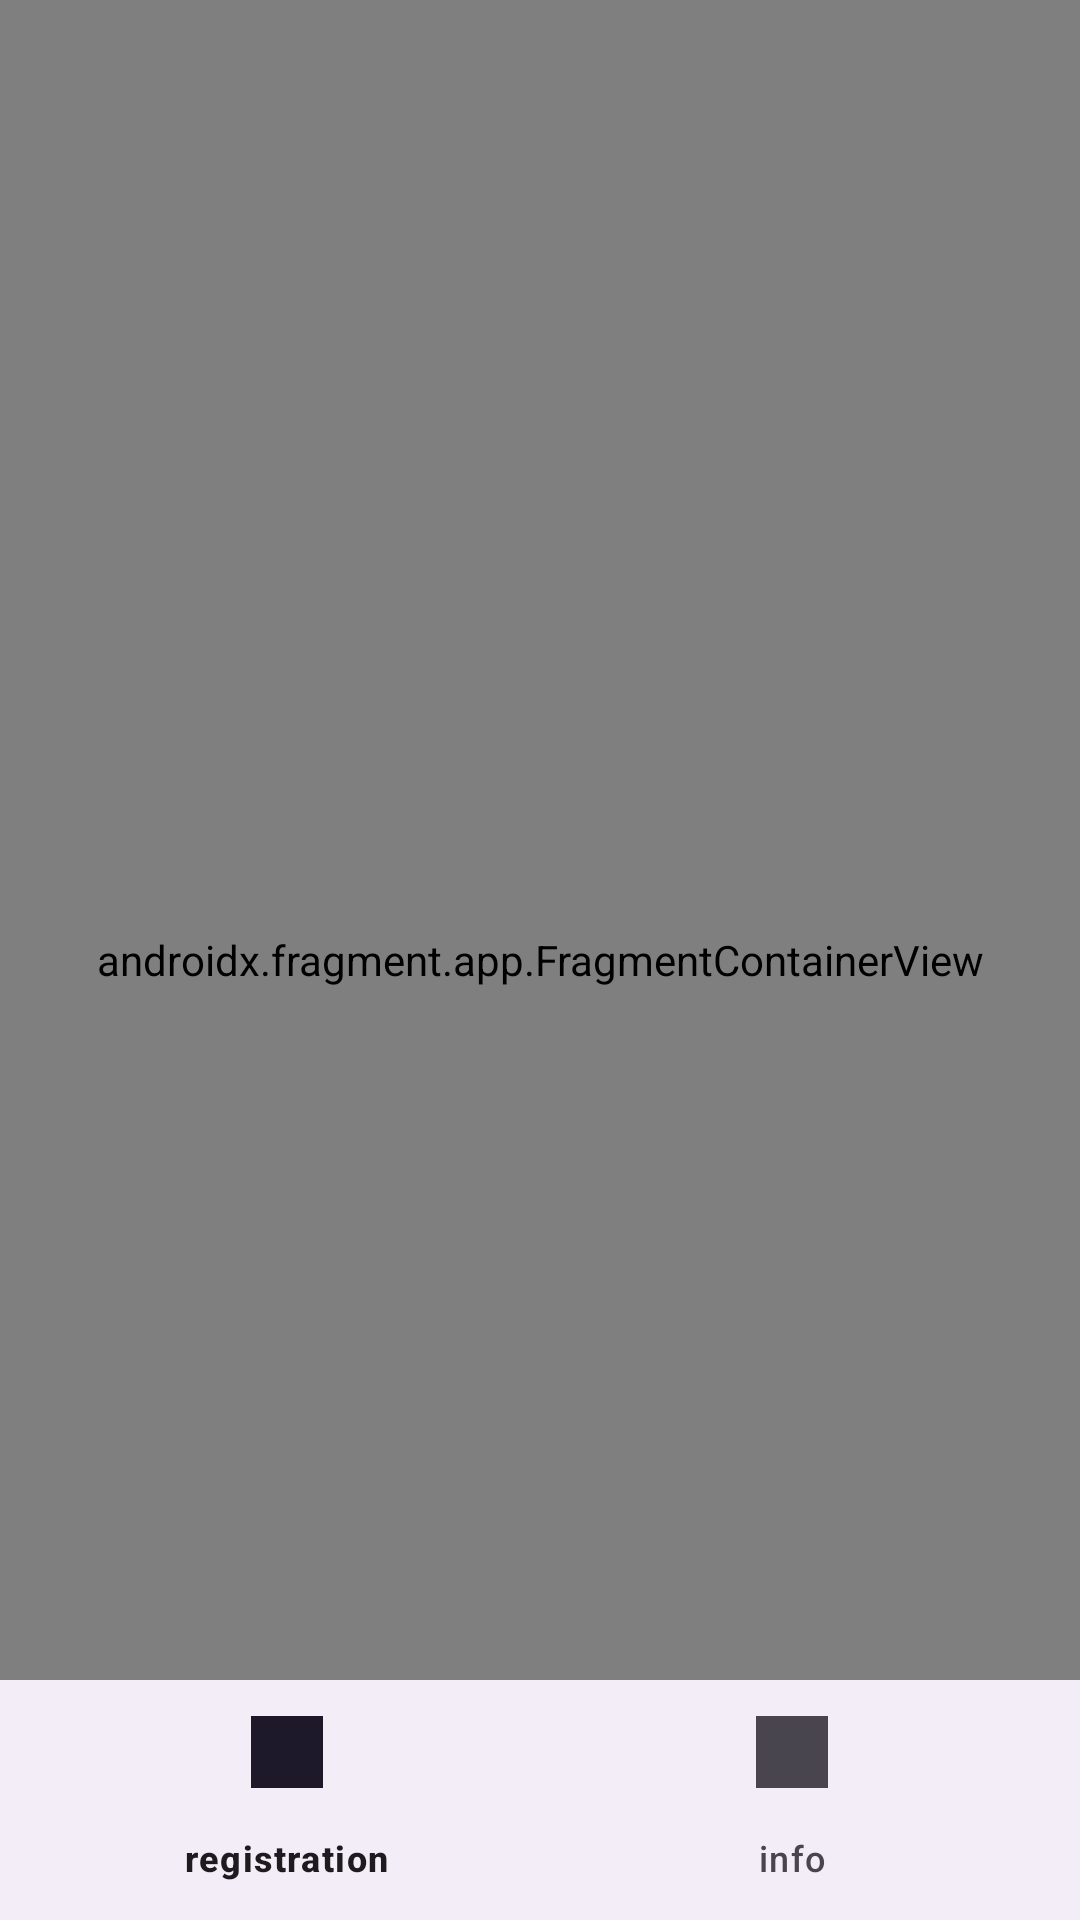

Reconstruct the res/layout file that produces this screen, plus the resources it refers to.
<!-- AndroidManifest.xml: application theme Theme._4M_1HW -->
<!-- res/layout/activity_main.xml -->
<?xml version="1.0" encoding="utf-8"?>
<androidx.constraintlayout.widget.ConstraintLayout xmlns:android="http://schemas.android.com/apk/res/android"
    xmlns:app="http://schemas.android.com/apk/res-auto"
    xmlns:tools="http://schemas.android.com/tools"
    android:id="@+id/main"
    android:layout_width="match_parent"
    android:layout_height="match_parent"
    tools:context=".ui.activity.MainActivity">

    <androidx.fragment.app.FragmentContainerView
        android:id="@+id/fragment_container"
        android:name="androidx.navigation.fragment.NavHostFragment"
        android:layout_width="match_parent"
        android:layout_height="match_parent"
        app:defaultNavHost="true"
        app:layout_constraintBottom_toBottomOf="parent"
        app:layout_constraintEnd_toEndOf="parent"
        app:layout_constraintStart_toStartOf="parent"
        app:layout_constraintTop_toTopOf="parent"
        app:navGraph="@navigation/nav_graph" />

    <com.google.android.material.bottomnavigation.BottomNavigationView
        android:id="@+id/bottom_nav"
        android:layout_width="match_parent"
        android:layout_height="wrap_content"
        app:layout_constraintBottom_toBottomOf="parent"
        app:menu="@menu/menu"/>

</androidx.constraintlayout.widget.ConstraintLayout>
<!-- resources referenced by this layout -->
<resources>
  <style name="Theme._4M_1HW" parent="Base.Theme._4M_1HW" />
  <style name="Base.Theme._4M_1HW" parent="Theme.Material3.DayNight.NoActionBar">
          
          
      </style>
</resources>
